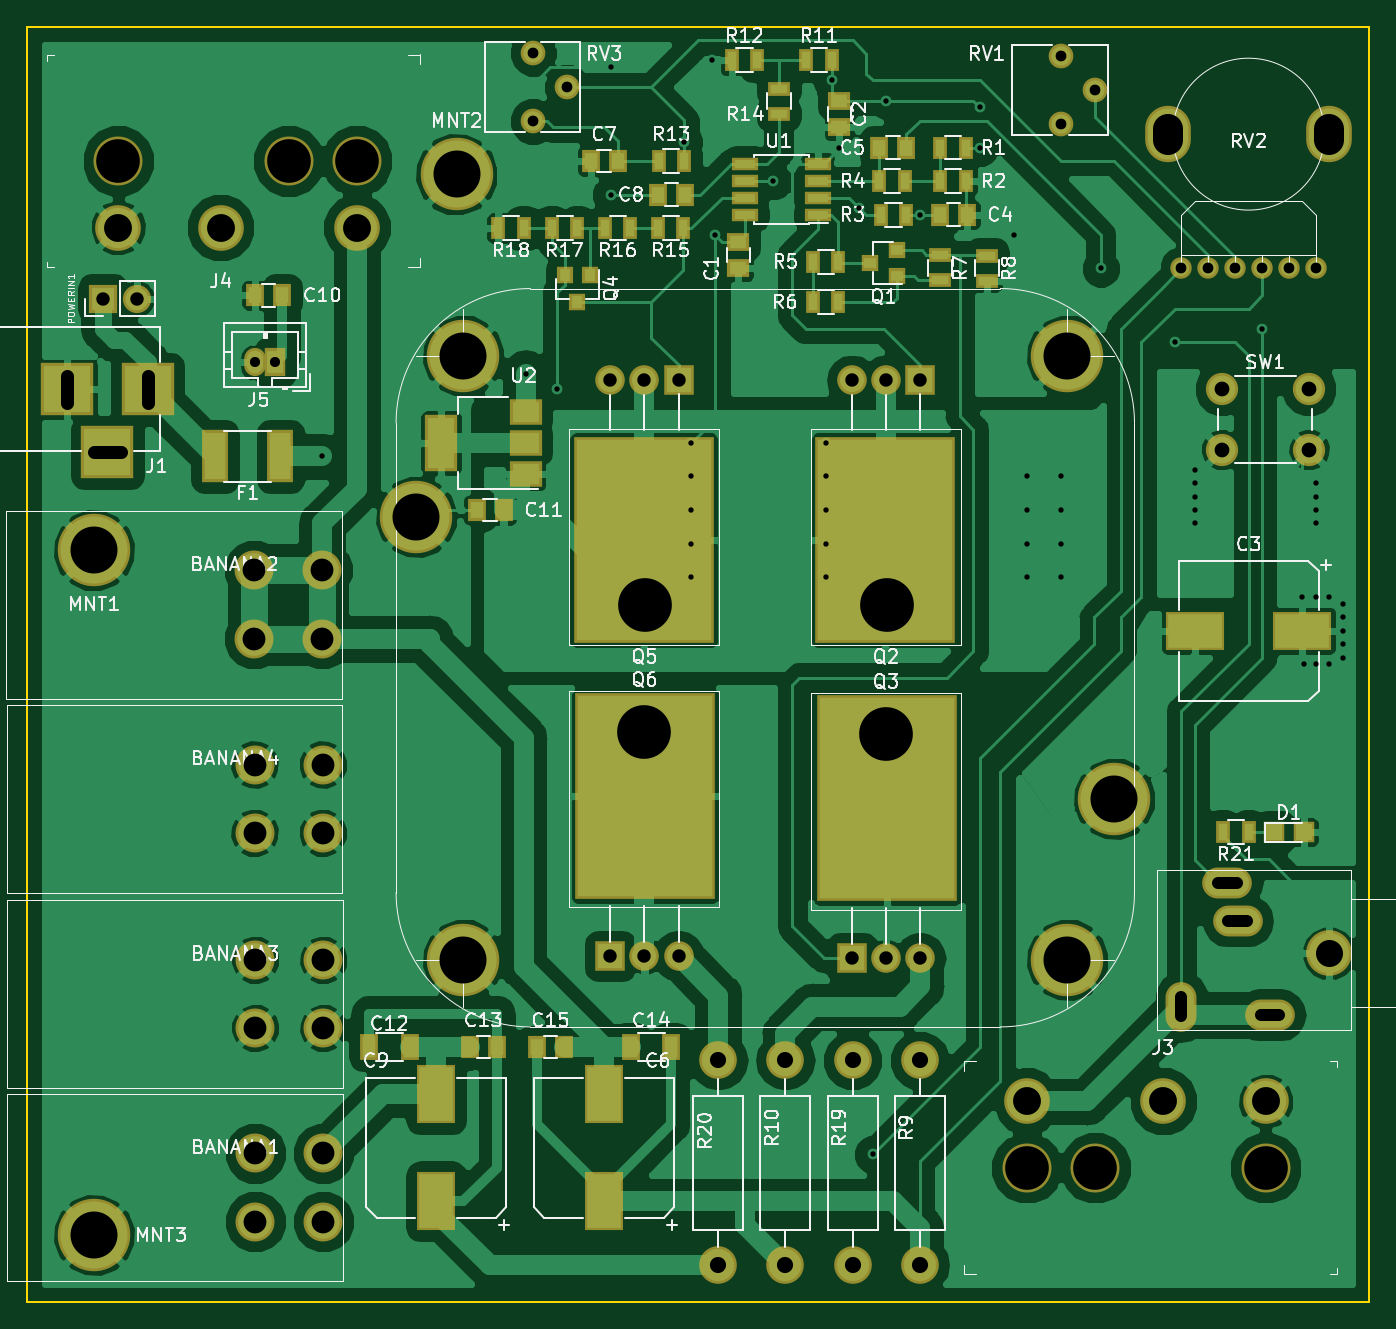
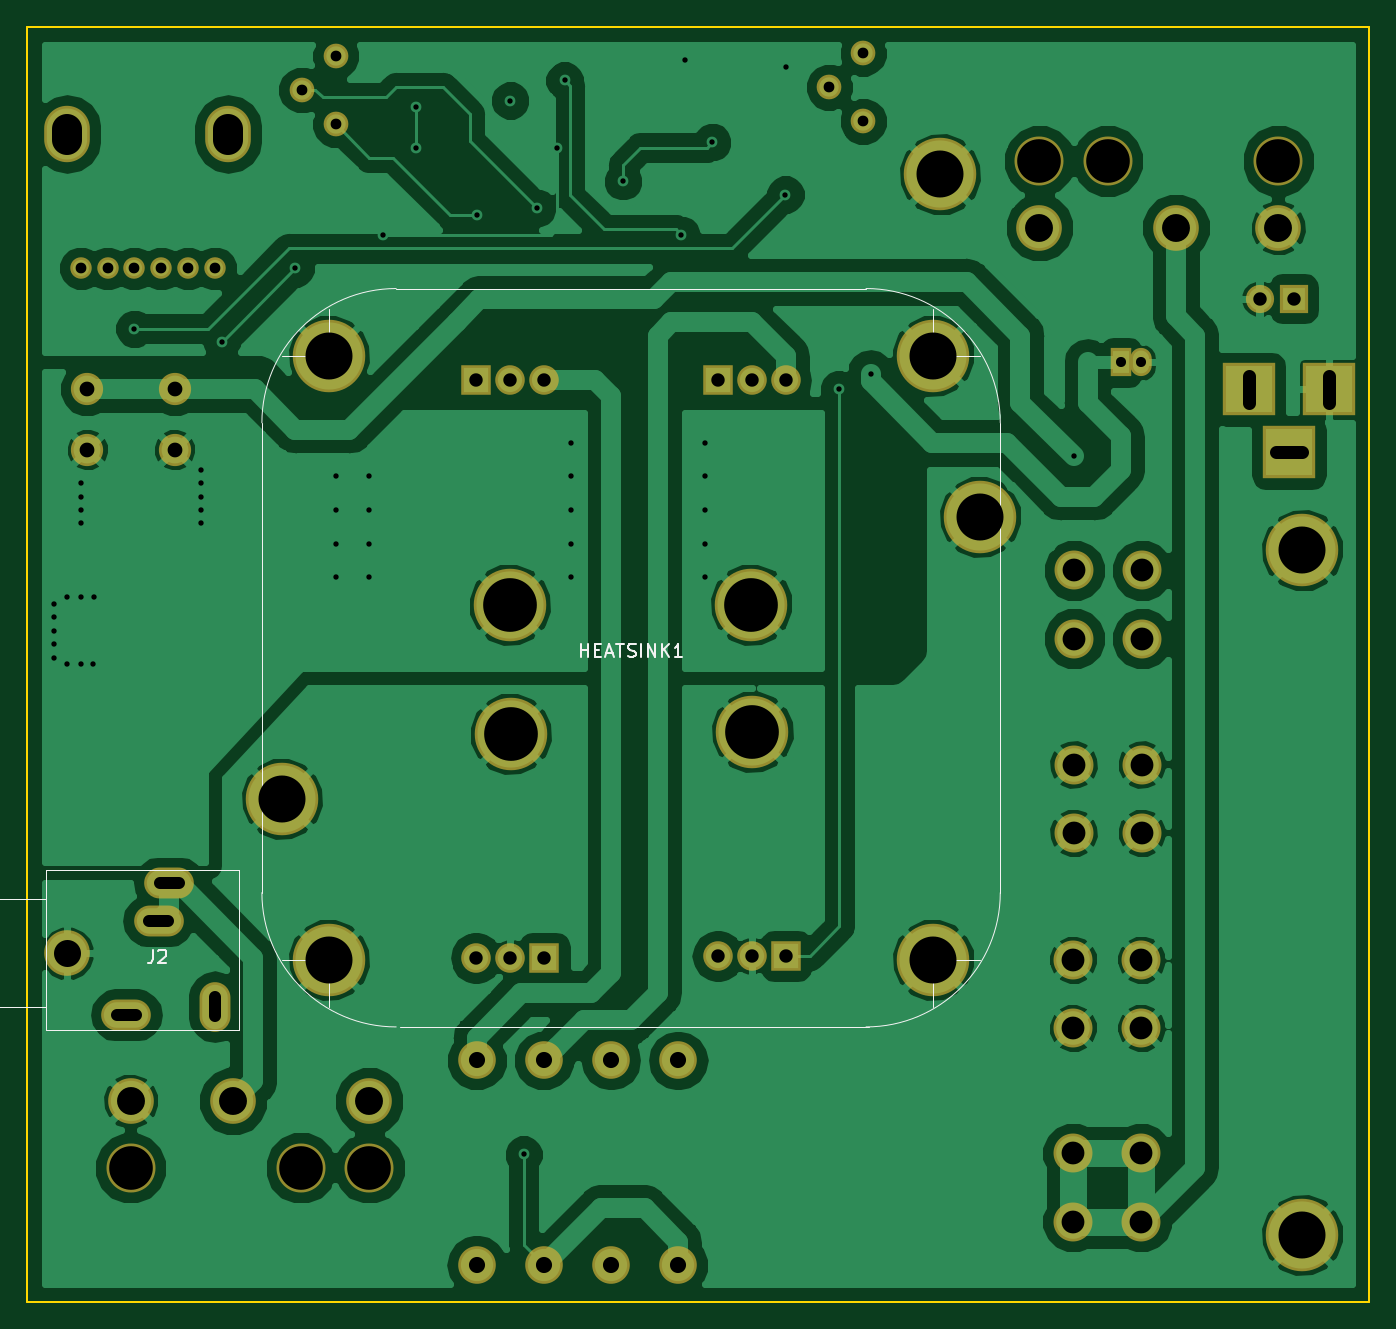
Circuit board: 11 layer files. Board 100.0 x 95.0 mm.
- bottom_copper: Audio Amp-B.Cu.gbr (137144 bytes)
- bottom_mask: Audio Amp-B.Mask.gbr (4504 bytes)
- paste: Audio Amp-B.Paste.gbr (501 bytes)
- bottom_silk: Audio Amp-B.SilkS.gbr (4554 bytes)
- outline: Audio Amp-Edge.Cuts.gbr (701 bytes)
- top_copper: Audio Amp-F.Cu.gbr (179281 bytes)
- top_mask: Audio Amp-F.Mask.gbr (8639 bytes)
- paste: Audio Amp-F.Paste.gbr (4748 bytes)
- top_silk: Audio Amp-F.SilkS.gbr (70896 bytes)
- drill: Audio Amp-NPTH.drl (242 bytes)
- drill: Audio Amp-PTH.drl (2580 bytes)

=== bottom_copper: Audio Amp-B.Cu.gbr (137144 bytes, source omitted) ===
=== bottom_mask: Audio Amp-B.Mask.gbr ===
G04 #@! TF.GenerationSoftware,KiCad,Pcbnew,(5.0.0)*
G04 #@! TF.CreationDate,2019-12-04T17:10:26-05:00*
G04 #@! TF.ProjectId,Audio Amp,417564696F20416D702E6B696361645F,rev?*
G04 #@! TF.SameCoordinates,Original*
G04 #@! TF.FileFunction,Soldermask,Bot*
G04 #@! TF.FilePolarity,Negative*
%FSLAX46Y46*%
G04 Gerber Fmt 4.6, Leading zero omitted, Abs format (unit mm)*
G04 Created by KiCad (PCBNEW (5.0.0)) date 12/04/19 17:10:26*
%MOMM*%
%LPD*%
G01*
G04 APERTURE LIST*
%ADD10O,2.200000X2.200000*%
%ADD11R,2.200000X2.200000*%
%ADD12C,5.400000*%
%ADD13C,2.800000*%
%ADD14O,2.800000X2.800000*%
%ADD15C,2.400000*%
%ADD16C,3.650000*%
%ADD17C,3.400000*%
%ADD18O,3.400000X4.200000*%
%ADD19C,1.600000*%
%ADD20C,2.900000*%
%ADD21O,1.600000X2.100000*%
%ADD22R,1.600000X2.100000*%
%ADD23O,3.400000X3.400000*%
%ADD24O,3.700000X2.300000*%
%ADD25O,2.300000X3.700000*%
%ADD26R,3.900000X3.900000*%
%ADD27C,1.840000*%
%ADD28O,2.100000X2.100000*%
%ADD29R,2.100000X2.100000*%
G04 APERTURE END LIST*
D10*
G04 #@! TO.C,Q2*
X104460000Y-110340000D03*
X107000000Y-110340000D03*
D11*
X109540000Y-110340000D03*
D12*
X107040000Y-127040000D03*
G04 #@! TD*
D10*
G04 #@! TO.C,Q3*
X109540000Y-153360000D03*
X107000000Y-153360000D03*
D11*
X104460000Y-153360000D03*
D12*
X106960000Y-136660000D03*
G04 #@! TD*
D10*
G04 #@! TO.C,Q5*
X86460000Y-110340000D03*
X89000000Y-110340000D03*
D11*
X91540000Y-110340000D03*
D12*
X89040000Y-127040000D03*
G04 #@! TD*
D10*
G04 #@! TO.C,Q6*
X91540000Y-153210000D03*
X89000000Y-153210000D03*
D11*
X86460000Y-153210000D03*
D12*
X88960000Y-136510000D03*
G04 #@! TD*
D13*
G04 #@! TO.C,R9*
X109500000Y-161000000D03*
D14*
X109500000Y-176240000D03*
G04 #@! TD*
D13*
G04 #@! TO.C,R10*
X99500000Y-176240000D03*
D14*
X99500000Y-161000000D03*
G04 #@! TD*
D13*
G04 #@! TO.C,R19*
X104500000Y-161000000D03*
D14*
X104500000Y-176240000D03*
G04 #@! TD*
D13*
G04 #@! TO.C,R20*
X94500000Y-176240000D03*
D14*
X94500000Y-161000000D03*
G04 #@! TD*
D15*
G04 #@! TO.C,SW1*
X132000000Y-115500000D03*
X132000000Y-111000000D03*
X138500000Y-115500000D03*
X138500000Y-111000000D03*
G04 #@! TD*
D16*
G04 #@! TO.C,J3*
X117500000Y-169000000D03*
X135280000Y-169000000D03*
D17*
X135280000Y-164045000D03*
X127660000Y-164045000D03*
X117500000Y-164045000D03*
D16*
X122580000Y-169000000D03*
G04 #@! TD*
G04 #@! TO.C,J4*
X67580000Y-94000000D03*
X49800000Y-94000000D03*
D17*
X49800000Y-98955000D03*
X57420000Y-98955000D03*
X67580000Y-98955000D03*
D16*
X62500000Y-94000000D03*
G04 #@! TD*
D18*
G04 #@! TO.C,RV2*
X128000000Y-92000000D03*
X140000000Y-92000000D03*
D19*
X129000000Y-102000000D03*
X131000000Y-102000000D03*
X139000000Y-102000000D03*
X137000000Y-102000000D03*
X135000000Y-102000000D03*
X133000000Y-102000000D03*
G04 #@! TD*
D20*
G04 #@! TO.C,BANANA1*
X60000000Y-173000000D03*
X65080000Y-173000000D03*
X65080000Y-167920000D03*
X60000000Y-167920000D03*
G04 #@! TD*
G04 #@! TO.C,BANANA2*
X59920000Y-129580000D03*
X65000000Y-129580000D03*
X65000000Y-124500000D03*
X59920000Y-124500000D03*
G04 #@! TD*
G04 #@! TO.C,BANANA3*
X60000000Y-158580000D03*
X65080000Y-158580000D03*
X65080000Y-153500000D03*
X60000000Y-153500000D03*
G04 #@! TD*
G04 #@! TO.C,BANANA4*
X59960000Y-144040000D03*
X65040000Y-144040000D03*
X65040000Y-138960000D03*
X59960000Y-138960000D03*
G04 #@! TD*
D12*
G04 #@! TO.C,HEATSINK1*
X120500000Y-153500000D03*
X75500000Y-153500000D03*
X75500000Y-108500000D03*
X120500000Y-108500000D03*
X72000000Y-120500000D03*
X124000000Y-141500000D03*
G04 #@! TD*
D21*
G04 #@! TO.C,J5*
X60000000Y-109000000D03*
D22*
X61500000Y-109000000D03*
G04 #@! TD*
D23*
G04 #@! TO.C,J2*
X140000000Y-153000000D03*
D24*
X133200000Y-150600000D03*
X132400000Y-147800000D03*
D25*
X129000000Y-157000000D03*
D24*
X135600000Y-157600000D03*
G04 #@! TD*
D26*
G04 #@! TO.C,J1*
X49000000Y-115700000D03*
X46000000Y-111000000D03*
X52000000Y-111000000D03*
G04 #@! TD*
D27*
G04 #@! TO.C,RV1*
X120000000Y-91250000D03*
X122540000Y-88710000D03*
X120000000Y-86170000D03*
G04 #@! TD*
G04 #@! TO.C,RV3*
X80710000Y-91040000D03*
X83250000Y-88500000D03*
X80710000Y-85960000D03*
G04 #@! TD*
D12*
G04 #@! TO.C,MNT1*
X48000000Y-123000000D03*
G04 #@! TD*
G04 #@! TO.C,MNT2*
X75000000Y-95000000D03*
G04 #@! TD*
G04 #@! TO.C,MNT3*
X48000000Y-174000000D03*
G04 #@! TD*
D28*
G04 #@! TO.C,POWERIN1*
X51190000Y-104250000D03*
D29*
X48650000Y-104250000D03*
G04 #@! TD*
M02*

=== paste: Audio Amp-B.Paste.gbr ===
G04 #@! TF.GenerationSoftware,KiCad,Pcbnew,(5.0.0)*
G04 #@! TF.CreationDate,2019-12-04T17:10:26-05:00*
G04 #@! TF.ProjectId,Audio Amp,417564696F20416D702E6B696361645F,rev?*
G04 #@! TF.SameCoordinates,Original*
G04 #@! TF.FileFunction,Paste,Bot*
G04 #@! TF.FilePolarity,Positive*
%FSLAX46Y46*%
G04 Gerber Fmt 4.6, Leading zero omitted, Abs format (unit mm)*
G04 Created by KiCad (PCBNEW (5.0.0)) date 12/04/19 17:10:26*
%MOMM*%
%LPD*%
G01*
G04 APERTURE LIST*
G04 APERTURE END LIST*
M02*

=== bottom_silk: Audio Amp-B.SilkS.gbr ===
G04 #@! TF.GenerationSoftware,KiCad,Pcbnew,(5.0.0)*
G04 #@! TF.CreationDate,2019-12-04T17:10:26-05:00*
G04 #@! TF.ProjectId,Audio Amp,417564696F20416D702E6B696361645F,rev?*
G04 #@! TF.SameCoordinates,Original*
G04 #@! TF.FileFunction,Legend,Bot*
G04 #@! TF.FilePolarity,Positive*
%FSLAX46Y46*%
G04 Gerber Fmt 4.6, Leading zero omitted, Abs format (unit mm)*
G04 Created by KiCad (PCBNEW (5.0.0)) date 12/04/19 17:10:26*
%MOMM*%
%LPD*%
G01*
G04 APERTURE LIST*
%ADD10C,0.100000*%
%ADD11C,0.150000*%
G04 APERTURE END LIST*
D10*
G04 #@! TO.C,HEATSINK1*
X120500000Y-153500000D02*
X124000000Y-153500000D01*
X120500000Y-153500000D02*
X120500000Y-157000000D01*
X75500000Y-153500000D02*
X75500000Y-157000000D01*
X75500000Y-153500000D02*
X72000000Y-153500000D01*
X75500000Y-108500000D02*
X72000000Y-108500000D01*
X75500000Y-108500000D02*
X75500000Y-105000000D01*
X120500000Y-108500000D02*
X124000000Y-108500000D01*
X120500000Y-108500000D02*
X120500000Y-105000000D01*
X125500000Y-141500000D02*
X124000000Y-141500000D01*
X70500000Y-120500000D02*
X72500000Y-120500000D01*
X80500000Y-103500000D02*
X115500000Y-103500000D01*
X70500000Y-148500000D02*
X70500000Y-113500000D01*
X115250000Y-158500000D02*
X80250000Y-158500000D01*
X125500000Y-113500000D02*
X125500000Y-148500000D01*
X70500000Y-148500000D02*
G75*
G03X80500000Y-158500000I10000000J0D01*
G01*
X80500000Y-103500000D02*
G75*
G03X70500000Y-113500000I0J-10000000D01*
G01*
X125500000Y-113500000D02*
G75*
G03X115500000Y-103500000I-10000000J0D01*
G01*
X115500000Y-158500000D02*
G75*
G03X125500000Y-148500000I0J10000000D01*
G01*
G04 #@! TO.C,J2*
X141600000Y-150600000D02*
X141600000Y-154200000D01*
X141600000Y-147800000D02*
X141600000Y-150600000D01*
X131800000Y-146800000D02*
X141600000Y-146800000D01*
X141600000Y-146800000D02*
X141600000Y-147700000D01*
X141600000Y-147700000D02*
X141600000Y-147800000D01*
X136300000Y-158700000D02*
X141400000Y-158700000D01*
X141600000Y-154200000D02*
X141600000Y-158700000D01*
X141600000Y-158700000D02*
X141400000Y-158700000D01*
X127200000Y-157900000D02*
X127200000Y-146800000D01*
X131900000Y-146800000D02*
X127200000Y-146800000D01*
X136300000Y-158700000D02*
X127200000Y-158700000D01*
X127200000Y-158700000D02*
X127200000Y-157900000D01*
X141600000Y-157000000D02*
X145600000Y-157000000D01*
X145600000Y-157000000D02*
X145600000Y-149000000D01*
X145600000Y-149000000D02*
X141600000Y-149000000D01*
G04 #@! TO.C,HEATSINK1*
D11*
X101761904Y-130952380D02*
X101761904Y-129952380D01*
X101761904Y-130428571D02*
X101190476Y-130428571D01*
X101190476Y-130952380D02*
X101190476Y-129952380D01*
X100714285Y-130428571D02*
X100380952Y-130428571D01*
X100238095Y-130952380D02*
X100714285Y-130952380D01*
X100714285Y-129952380D01*
X100238095Y-129952380D01*
X99857142Y-130666666D02*
X99380952Y-130666666D01*
X99952380Y-130952380D02*
X99619047Y-129952380D01*
X99285714Y-130952380D01*
X99095238Y-129952380D02*
X98523809Y-129952380D01*
X98809523Y-130952380D02*
X98809523Y-129952380D01*
X98238095Y-130904761D02*
X98095238Y-130952380D01*
X97857142Y-130952380D01*
X97761904Y-130904761D01*
X97714285Y-130857142D01*
X97666666Y-130761904D01*
X97666666Y-130666666D01*
X97714285Y-130571428D01*
X97761904Y-130523809D01*
X97857142Y-130476190D01*
X98047619Y-130428571D01*
X98142857Y-130380952D01*
X98190476Y-130333333D01*
X98238095Y-130238095D01*
X98238095Y-130142857D01*
X98190476Y-130047619D01*
X98142857Y-130000000D01*
X98047619Y-129952380D01*
X97809523Y-129952380D01*
X97666666Y-130000000D01*
X97238095Y-130952380D02*
X97238095Y-129952380D01*
X96761904Y-130952380D02*
X96761904Y-129952380D01*
X96190476Y-130952380D01*
X96190476Y-129952380D01*
X95714285Y-130952380D02*
X95714285Y-129952380D01*
X95142857Y-130952380D02*
X95571428Y-130380952D01*
X95142857Y-129952380D02*
X95714285Y-130523809D01*
X94190476Y-130952380D02*
X94761904Y-130952380D01*
X94476190Y-130952380D02*
X94476190Y-129952380D01*
X94571428Y-130095238D01*
X94666666Y-130190476D01*
X94761904Y-130238095D01*
G04 #@! TO.C,J2*
X133633333Y-152752380D02*
X133633333Y-153466666D01*
X133680952Y-153609523D01*
X133776190Y-153704761D01*
X133919047Y-153752380D01*
X134014285Y-153752380D01*
X133204761Y-152847619D02*
X133157142Y-152800000D01*
X133061904Y-152752380D01*
X132823809Y-152752380D01*
X132728571Y-152800000D01*
X132680952Y-152847619D01*
X132633333Y-152942857D01*
X132633333Y-153038095D01*
X132680952Y-153180952D01*
X133252380Y-153752380D01*
X132633333Y-153752380D01*
G04 #@! TD*
M02*

=== outline: Audio Amp-Edge.Cuts.gbr ===
G04 #@! TF.GenerationSoftware,KiCad,Pcbnew,(5.0.0)*
G04 #@! TF.CreationDate,2019-12-04T17:10:26-05:00*
G04 #@! TF.ProjectId,Audio Amp,417564696F20416D702E6B696361645F,rev?*
G04 #@! TF.SameCoordinates,Original*
G04 #@! TF.FileFunction,Profile,NP*
%FSLAX46Y46*%
G04 Gerber Fmt 4.6, Leading zero omitted, Abs format (unit mm)*
G04 Created by KiCad (PCBNEW (5.0.0)) date 12/04/19 17:10:26*
%MOMM*%
%LPD*%
G01*
G04 APERTURE LIST*
%ADD10C,0.150000*%
G04 APERTURE END LIST*
D10*
X43000000Y-179000000D02*
X143000000Y-179000000D01*
X43000000Y-84000000D02*
X43000000Y-179000000D01*
X143000000Y-84000000D02*
X43000000Y-84000000D01*
X143000000Y-179000000D02*
X143000000Y-84000000D01*
M02*

=== top_copper: Audio Amp-F.Cu.gbr (179281 bytes, source omitted) ===
=== top_mask: Audio Amp-F.Mask.gbr (8639 bytes, source omitted) ===
=== paste: Audio Amp-F.Paste.gbr ===
G04 #@! TF.GenerationSoftware,KiCad,Pcbnew,(5.0.0)*
G04 #@! TF.CreationDate,2019-12-04T17:10:26-05:00*
G04 #@! TF.ProjectId,Audio Amp,417564696F20416D702E6B696361645F,rev?*
G04 #@! TF.SameCoordinates,Original*
G04 #@! TF.FileFunction,Paste,Top*
G04 #@! TF.FilePolarity,Positive*
%FSLAX46Y46*%
G04 Gerber Fmt 4.6, Leading zero omitted, Abs format (unit mm)*
G04 Created by KiCad (PCBNEW (5.0.0)) date 12/04/19 17:10:26*
%MOMM*%
%LPD*%
G01*
G04 APERTURE LIST*
%ADD10R,1.250000X1.000000*%
%ADD11R,4.000000X2.500000*%
%ADD12R,1.000000X1.250000*%
%ADD13R,2.500000X4.000000*%
%ADD14R,0.900000X0.800000*%
%ADD15R,10.000000X15.000000*%
%ADD16R,0.800000X0.900000*%
%ADD17R,0.700000X1.300000*%
%ADD18R,1.300000X0.700000*%
%ADD19R,1.550000X0.600000*%
%ADD20R,1.600000X3.500000*%
%ADD21R,1.200000X1.200000*%
%ADD22R,1.000000X1.600000*%
%ADD23R,2.000000X3.800000*%
%ADD24R,2.000000X1.500000*%
G04 APERTURE END LIST*
D10*
G04 #@! TO.C,C1*
X96000000Y-100000000D03*
X96000000Y-102000000D03*
G04 #@! TD*
G04 #@! TO.C,C2*
X103500000Y-89500000D03*
X103500000Y-91500000D03*
G04 #@! TD*
D11*
G04 #@! TO.C,C3*
X138000000Y-129000000D03*
X130000000Y-129000000D03*
G04 #@! TD*
D12*
G04 #@! TO.C,C4*
X111000000Y-98000000D03*
X113000000Y-98000000D03*
G04 #@! TD*
G04 #@! TO.C,C5*
X106500000Y-93000000D03*
X108500000Y-93000000D03*
G04 #@! TD*
D13*
G04 #@! TO.C,C6*
X86000000Y-171500000D03*
X86000000Y-163500000D03*
G04 #@! TD*
D12*
G04 #@! TO.C,C7*
X87000000Y-94000000D03*
X85000000Y-94000000D03*
G04 #@! TD*
G04 #@! TO.C,C8*
X92000000Y-96500000D03*
X90000000Y-96500000D03*
G04 #@! TD*
D13*
G04 #@! TO.C,C9*
X73500000Y-171500000D03*
X73500000Y-163500000D03*
G04 #@! TD*
D14*
G04 #@! TO.C,Q1*
X107804999Y-102564999D03*
X107804999Y-100664999D03*
X105804999Y-101614999D03*
G04 #@! TD*
D15*
G04 #@! TO.C,Q2*
X106940000Y-122240000D03*
G04 #@! TD*
G04 #@! TO.C,Q3*
X107060000Y-141460000D03*
G04 #@! TD*
D16*
G04 #@! TO.C,Q4*
X84950000Y-102500000D03*
X83050000Y-102500000D03*
X84000000Y-104500000D03*
G04 #@! TD*
D15*
G04 #@! TO.C,Q5*
X88940000Y-122240000D03*
G04 #@! TD*
G04 #@! TO.C,Q6*
X89060000Y-141310000D03*
G04 #@! TD*
D17*
G04 #@! TO.C,R1*
X112950000Y-93000000D03*
X111050000Y-93000000D03*
G04 #@! TD*
G04 #@! TO.C,R2*
X111050000Y-95500000D03*
X112950000Y-95500000D03*
G04 #@! TD*
G04 #@! TO.C,R3*
X106600000Y-98000000D03*
X108500000Y-98000000D03*
G04 #@! TD*
G04 #@! TO.C,R4*
X108400000Y-95500000D03*
X106500000Y-95500000D03*
G04 #@! TD*
G04 #@! TO.C,R5*
X103450000Y-101500000D03*
X101550000Y-101500000D03*
G04 #@! TD*
G04 #@! TO.C,R6*
X101550000Y-104500000D03*
X103450000Y-104500000D03*
G04 #@! TD*
D18*
G04 #@! TO.C,R7*
X111000000Y-102900000D03*
X111000000Y-101000000D03*
G04 #@! TD*
G04 #@! TO.C,R8*
X114500000Y-101050000D03*
X114500000Y-102950000D03*
G04 #@! TD*
D17*
G04 #@! TO.C,R11*
X102950000Y-86500000D03*
X101050000Y-86500000D03*
G04 #@! TD*
G04 #@! TO.C,R12*
X97400000Y-86500000D03*
X95500000Y-86500000D03*
G04 #@! TD*
G04 #@! TO.C,R13*
X91950000Y-94000000D03*
X90050000Y-94000000D03*
G04 #@! TD*
D18*
G04 #@! TO.C,R14*
X99000000Y-88600000D03*
X99000000Y-90500000D03*
G04 #@! TD*
D17*
G04 #@! TO.C,R15*
X91900000Y-99000000D03*
X90000000Y-99000000D03*
G04 #@! TD*
G04 #@! TO.C,R16*
X87950000Y-99000000D03*
X86050000Y-99000000D03*
G04 #@! TD*
G04 #@! TO.C,R17*
X84000000Y-99000000D03*
X82100000Y-99000000D03*
G04 #@! TD*
G04 #@! TO.C,R18*
X80000000Y-99000000D03*
X78100000Y-99000000D03*
G04 #@! TD*
D19*
G04 #@! TO.C,U1*
X101900000Y-98000000D03*
X101900000Y-96730000D03*
X101900000Y-95460000D03*
X101900000Y-94190000D03*
X96500000Y-94190000D03*
X96500000Y-95460000D03*
X96500000Y-96730000D03*
X96500000Y-98000000D03*
G04 #@! TD*
D20*
G04 #@! TO.C,F1*
X61880000Y-116000000D03*
X57000000Y-116000000D03*
G04 #@! TD*
D21*
G04 #@! TO.C,D1*
X138100000Y-144000000D03*
X135900000Y-144000000D03*
G04 #@! TD*
D17*
G04 #@! TO.C,R21*
X134000000Y-144000000D03*
X132100000Y-144000000D03*
G04 #@! TD*
D12*
G04 #@! TO.C,C10*
X60000000Y-104000000D03*
X62000000Y-104000000D03*
G04 #@! TD*
G04 #@! TO.C,C11*
X76500000Y-120000000D03*
X78500000Y-120000000D03*
G04 #@! TD*
D22*
G04 #@! TO.C,C12*
X68500000Y-160000000D03*
X71500000Y-160000000D03*
G04 #@! TD*
D12*
G04 #@! TO.C,C13*
X78000000Y-160000000D03*
X76000000Y-160000000D03*
G04 #@! TD*
D22*
G04 #@! TO.C,C14*
X91000000Y-160000000D03*
X88000000Y-160000000D03*
G04 #@! TD*
D12*
G04 #@! TO.C,C15*
X81000000Y-160000000D03*
X83000000Y-160000000D03*
G04 #@! TD*
D23*
G04 #@! TO.C,U2*
X73850000Y-115000000D03*
D24*
X80150000Y-115000000D03*
X80150000Y-112700000D03*
X80150000Y-117300000D03*
G04 #@! TD*
M02*

=== top_silk: Audio Amp-F.SilkS.gbr (70896 bytes, source omitted) ===
=== drill: Audio Amp-NPTH.drl ===
M48
;DRILL file {KiCad (5.0.0)} date 12/04/19 17:10:28
;FORMAT={-:-/ absolute / metric / decimal}
FMAT,2
METRIC,TZ
T1C3.250
%
G90
G05
M71
T1
X49.8Y-94.
X62.5Y-94.
X67.58Y-94.
X117.5Y-169.
X122.58Y-169.
X135.28Y-169.
T0
M30

=== drill: Audio Amp-PTH.drl ===
M48
;DRILL file {KiCad (5.0.0)} date 12/04/19 17:10:28
;FORMAT={-:-/ absolute / metric / decimal}
FMAT,2
METRIC,TZ
T1C0.400
T2C0.750
T3C0.800
T4C0.900
T5C1.000
T6C1.100
T7C1.200
T8C1.700
T9C2.000
T10C2.080
T11C2.200
T12C3.500
T13C4.000
%
G90
G05
M71
T1
X65.Y-116.
X80.15Y-109.85
X82.5Y-111.
X86.495Y-87.005
X86.5Y-96.5
X91.95Y-92.6
X92.5Y-115.
X92.5Y-117.5
X92.5Y-120.
X92.5Y-122.5
X92.5Y-125.
X94.Y-86.5
X94.275Y-99.5
X98.6Y-95.5
X102.5Y-115.
X102.5Y-117.5
X102.5Y-120.
X102.5Y-122.5
X102.5Y-125.
X102.95Y-88.
X103.5Y-93.
X105.Y-97.5
X106.Y-168.
X107.Y-89.5
X109.5Y-98.
X114.Y-90.
X114.Y-93.
X116.5Y-99.5
X117.5Y-117.5
X117.5Y-120.
X117.5Y-122.5
X117.5Y-125.
X120.Y-117.5
X120.Y-120.
X120.Y-122.5
X120.Y-125.
X123.Y-102.
X128.5Y-107.5
X130.Y-117.
X130.Y-118.
X130.Y-119.
X130.Y-120.
X130.Y-121.
X135.Y-106.5
X138.Y-126.5
X138.1Y-131.5
X139.Y-118.
X139.Y-119.
X139.Y-120.
X139.Y-121.
X139.Y-126.5
X139.Y-131.5
X140.Y-126.5
X140.Y-131.5
X141.Y-127.
X141.Y-128.
X141.Y-129.
X141.Y-130.
X141.Y-131.
T2
X60.Y-109.
X61.5Y-109.
T3
X80.71Y-85.96
X80.71Y-91.04
X83.25Y-88.5
X129.Y-102.
X131.Y-102.
X133.Y-102.
X135.Y-102.
X137.Y-102.
X139.Y-102.
X120.Y-86.17
X120.Y-91.25
X122.54Y-88.71
T5
X86.46Y-110.34
X89.Y-110.34
X91.54Y-110.34
X48.65Y-104.25
X51.19Y-104.25
X104.46Y-153.36
X107.Y-153.36
X109.54Y-153.36
X86.46Y-153.21
X89.Y-153.21
X91.54Y-153.21
X104.46Y-110.34
X107.Y-110.34
X109.54Y-110.34
T6
X132.Y-111.
X132.Y-115.5
X138.5Y-111.
X138.5Y-115.5
T7
X99.5Y-161.
X99.5Y-176.24
X109.5Y-161.
X109.5Y-176.24
X94.5Y-161.
X94.5Y-176.24
X104.5Y-161.
X104.5Y-176.24
T8
X60.Y-153.5
X60.Y-158.58
X65.08Y-153.5
X65.08Y-158.58
X59.92Y-124.5
X59.92Y-129.58
X65.Y-124.5
X65.Y-129.58
X60.Y-167.92
X60.Y-173.
X65.08Y-167.92
X65.08Y-173.
X59.96Y-138.96
X59.96Y-144.04
X65.04Y-138.96
X65.04Y-144.04
T10
X49.8Y-98.955
X57.42Y-98.955
X67.58Y-98.955
X117.5Y-164.045
X127.66Y-164.045
X135.28Y-164.045
T12
X48.Y-123.
X75.Y-95.
X72.Y-120.5
X75.5Y-108.5
X75.5Y-153.5
X120.5Y-108.5
X120.5Y-153.5
X124.Y-141.5
X48.Y-174.
T13
X106.96Y-136.66
X88.96Y-136.51
X107.04Y-127.04
X89.04Y-127.04
T4
X129.Y-157.7G85X129.Y-156.3
G05
X131.7Y-147.8G85X133.1Y-147.8
G05
X133.9Y-150.6G85X132.5Y-150.6
G05
X136.3Y-157.6G85X134.9Y-157.6
G05
T5
X46.Y-110.G85X46.Y-112.
G05
X48.Y-115.7G85X50.Y-115.7
G05
X52.Y-110.G85X52.Y-112.
G05
T9
X140.Y-153.G85X140.Y-153.
G05
T11
X128.Y-91.6G85X128.Y-92.4
G05
X140.Y-91.6G85X140.Y-92.4
G05
T0
M30

